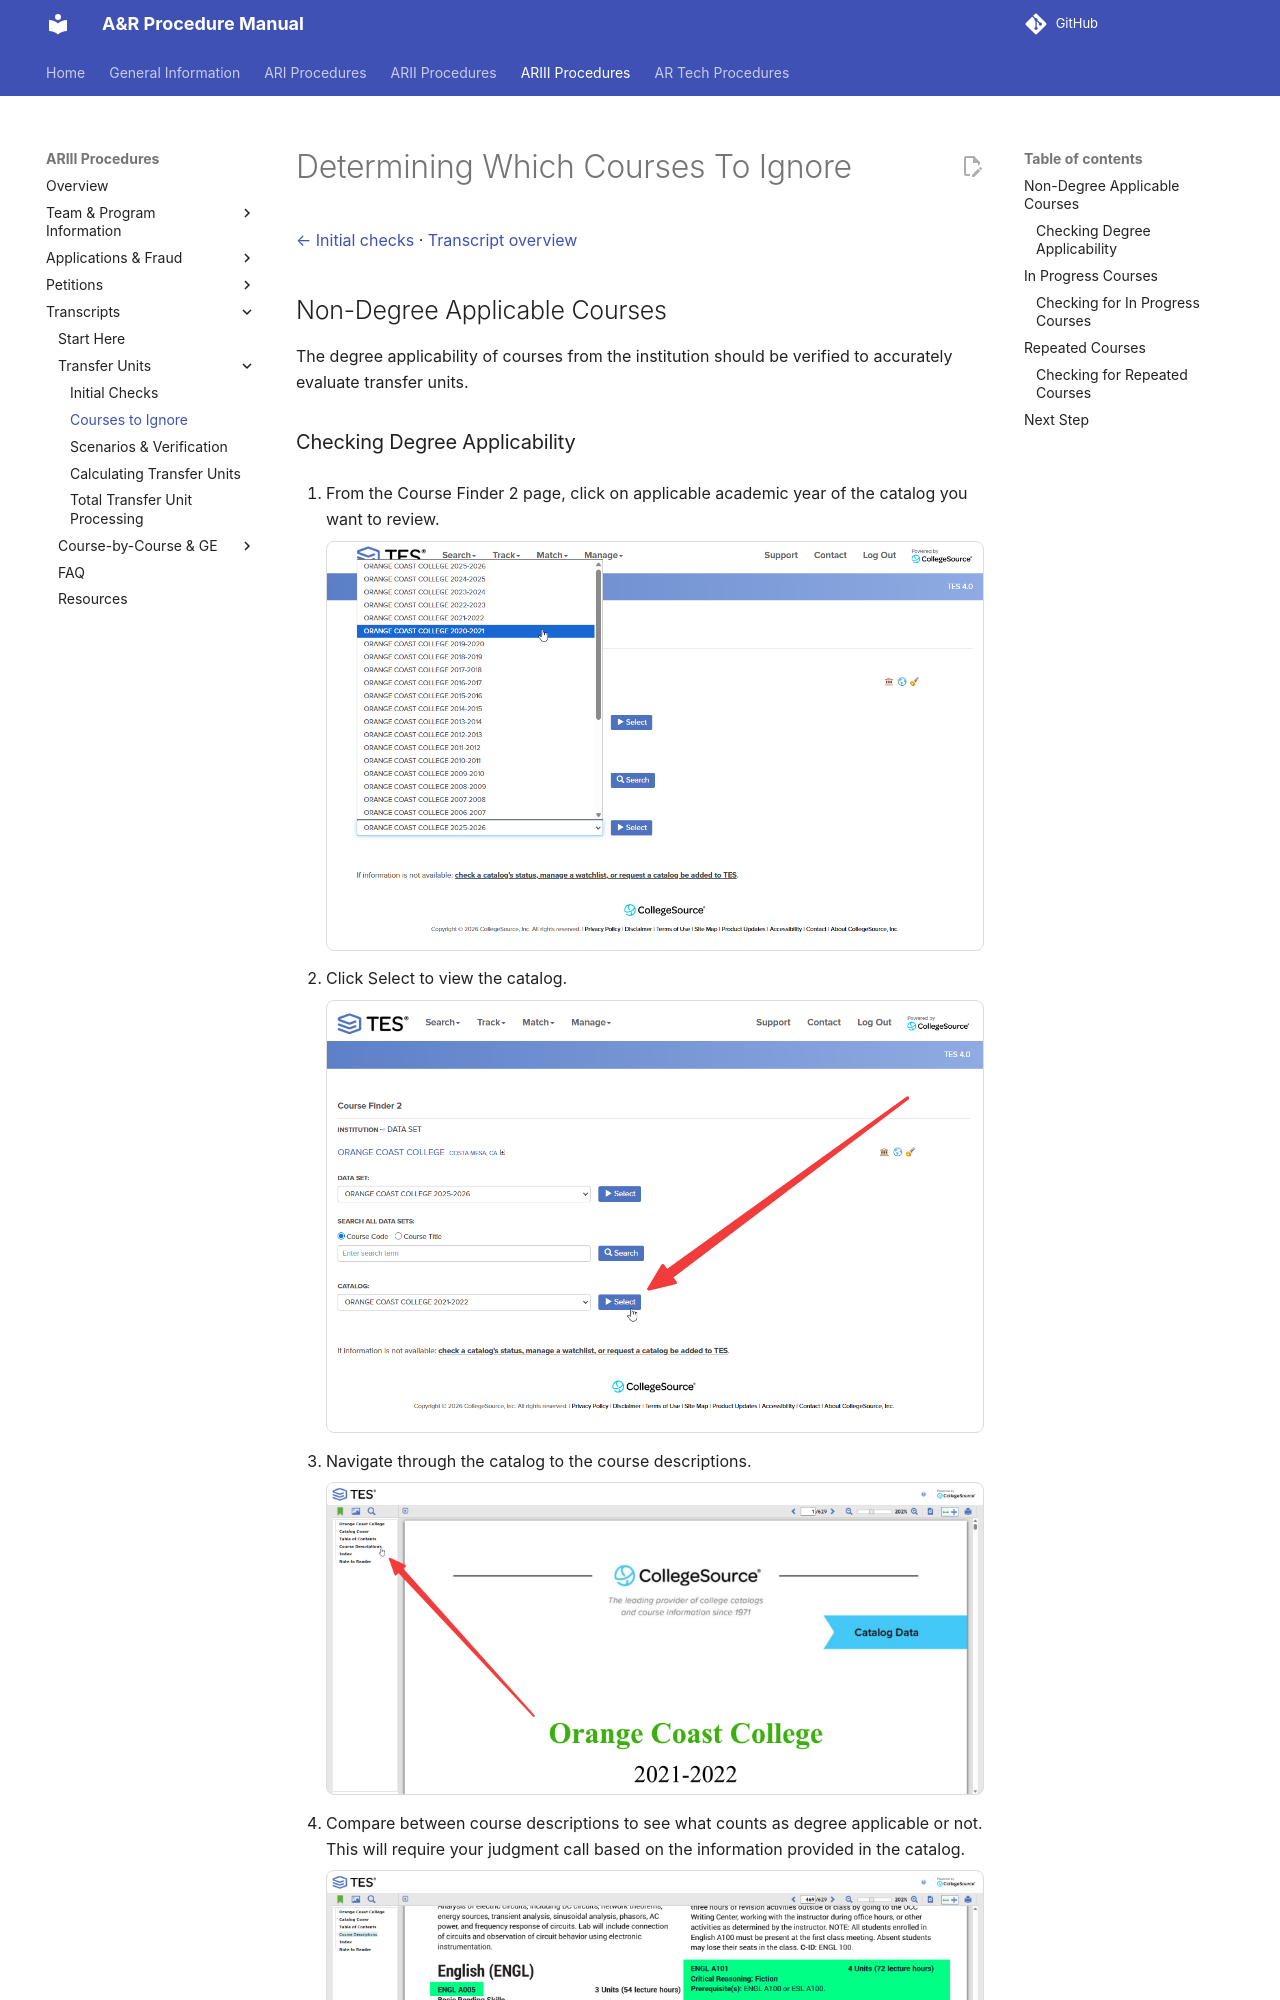

repository: tpham112/admissions-records-manual · page: ariii/transcripts/transcript-transfer-unit-course-review/index.html · generator: mkdocs

# Determining Which Courses To Ignore

[← Initial checks](transcript-evaluation-transfer-units.md) · [Transcript overview](transcript-overview.md)

## Non-Degree Applicable Courses

The degree applicability of courses from the institution should be verified to accurately evaluate transfer units.
